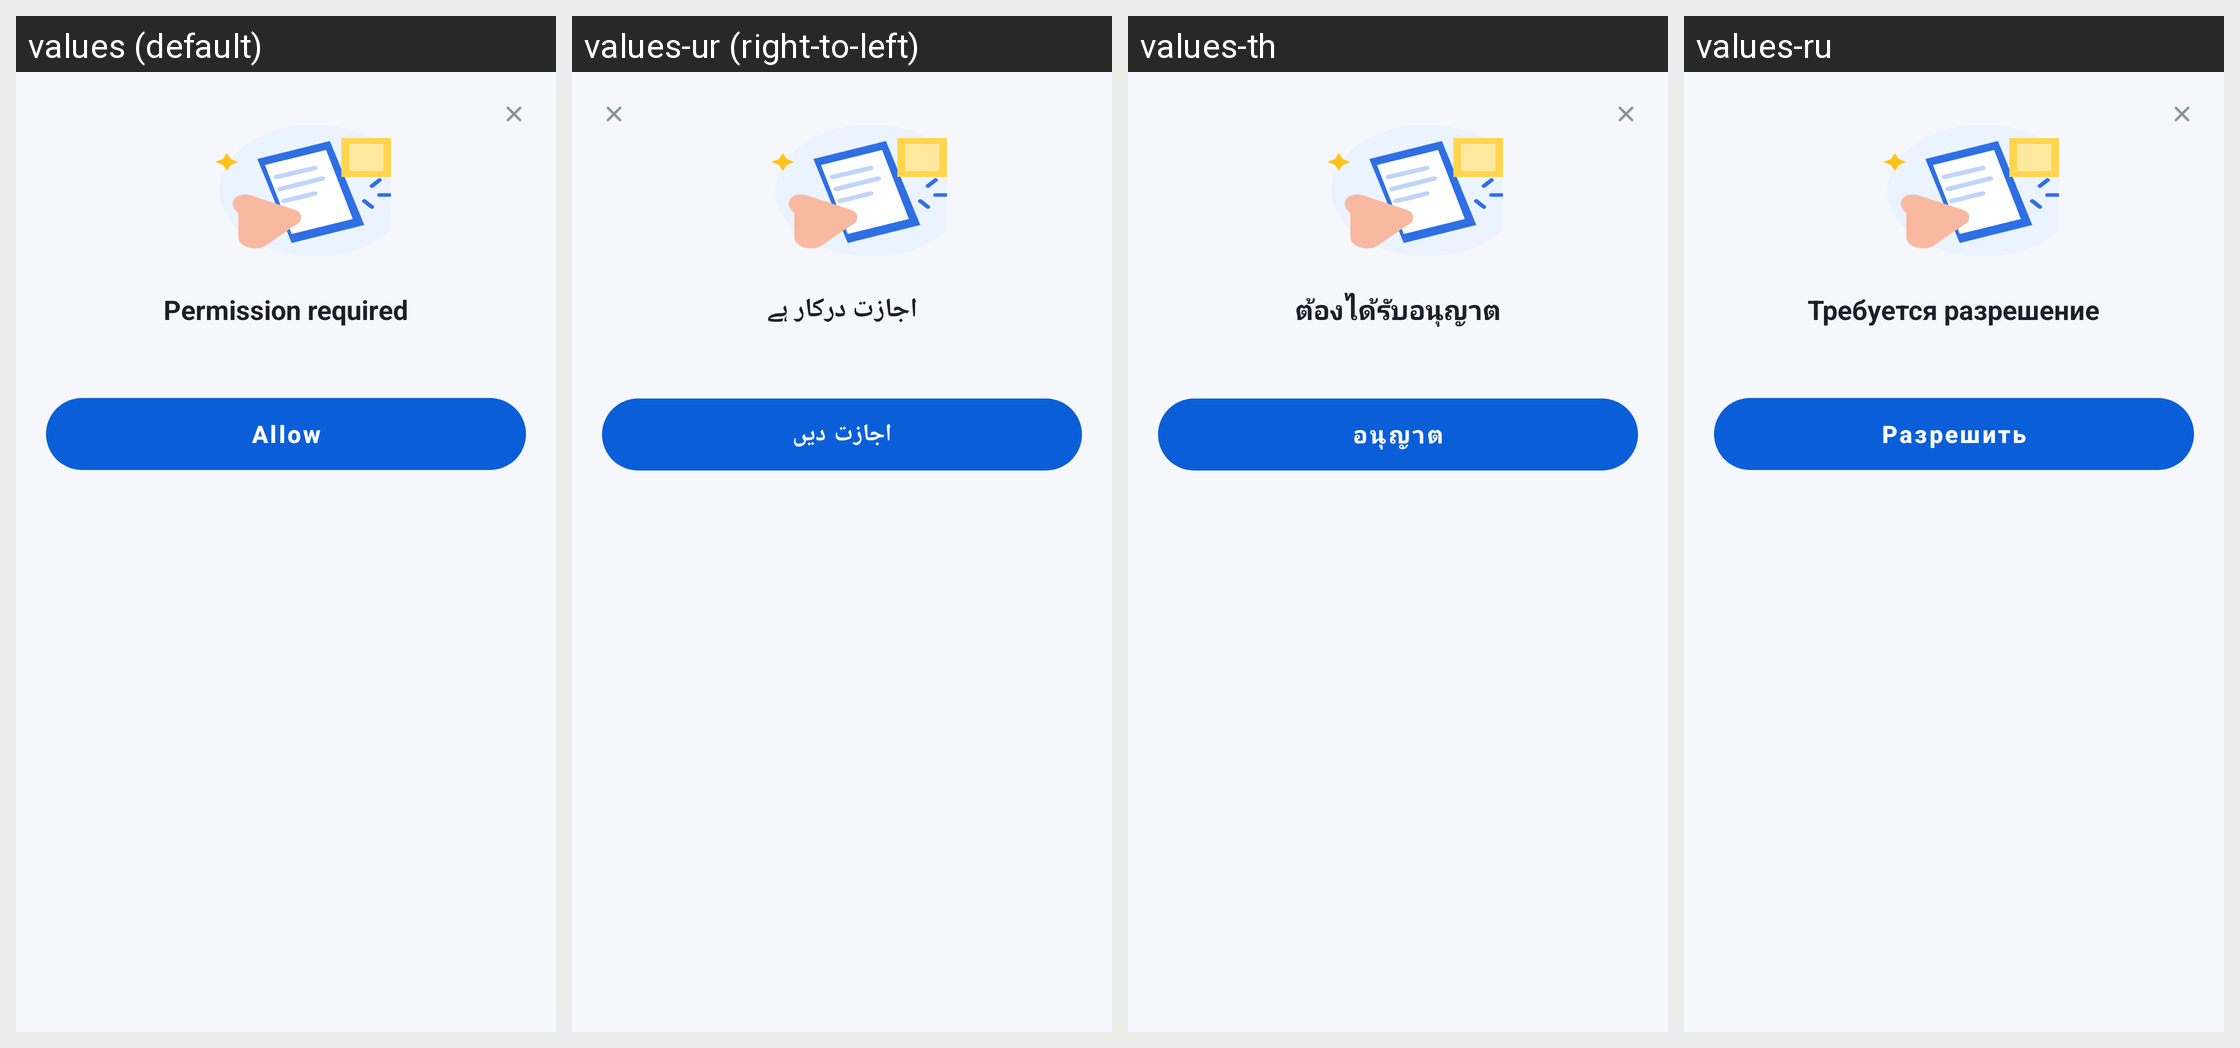

Locale-by-locale string values for the Android screen shown in this grid:
Android screen res/layout/sheet_shortcut_permission.xml rendered under 4 locales, left to right: values (default), values-ur (right-to-left), values-th, values-ru. Device: Nexus 5 (rendered at 1080×1920; each locale shown at half size, 540×960, under a caption strip naming it); theme Theme.DocReader.
Other locales in the repository, not shown: values-ar, values-de, values-es, values-fa, values-fr, values-in, values-it, values-ja, values-ko, values-ms, values-pl, values-pt, values-tl, values-tr, values-uk, values-uz, values-vi, values-zh-rCN, values-zh-rTW.
Strings drawn on this screen, with the default value and each locale's value (text and hints the layout hard-codes, and strings that could not be matched under every locale, appear in the picture but are not listed):

permission_required
  values: Permission required
  values-ur: اجازت درکار ہے
  values-th: ต้องได้รับอนุญาต
  values-ru: Требуется разрешение

allow
  values: Allow
  values-ur: اجازت دیں
  values-th: อนุญาต
  values-ru: Разрешить
